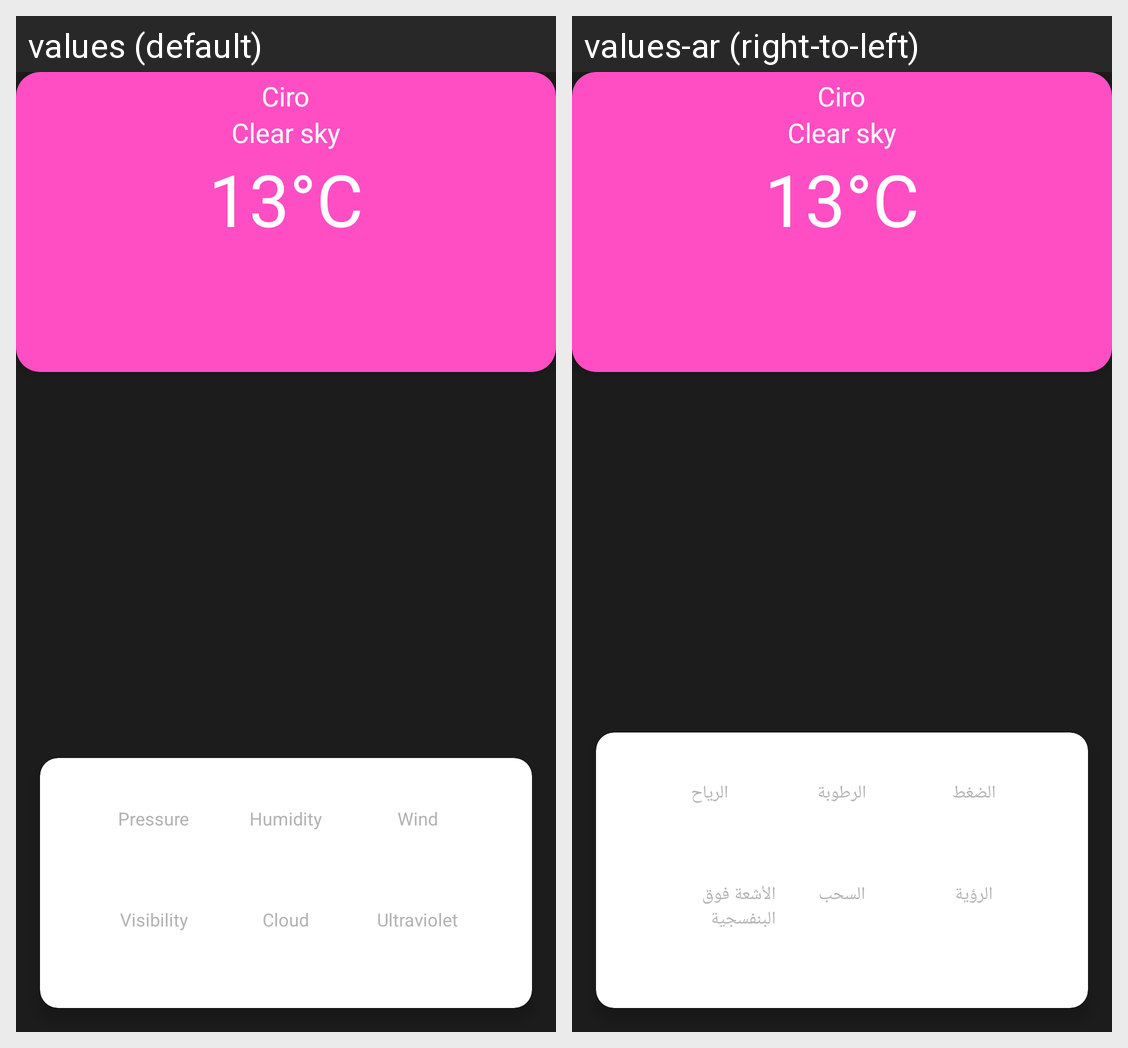

This grid shows one Android layout under two languages. Give, for every string resource on the screen, its name, the default text and each shown locale's text.
Android screen res/layout/fragment_fav_details.xml rendered under 2 locales, left to right: values (default), values-ar (right-to-left). Device: Nexus 5 (rendered at 1080×1920; each locale shown at half size, 540×960, under a caption strip naming it); theme Theme.WetherForcastApp.
Strings drawn on this screen, with the default value and each locale's value (text and hints the layout hard-codes, and strings that could not be matched under every locale, appear in the picture but are not listed):

pressure
  values: Pressure
  values-ar: الضغط

humidity
  values: Humidity
  values-ar: الرطوبة

wind
  values: Wind
  values-ar: الرياح

visibility
  values: Visibility
  values-ar: الرؤية

cloud
  values: Cloud
  values-ar: السحب

ultraviolet
  values: Ultraviolet
  values-ar: الأشعة فوق البنفسجية
